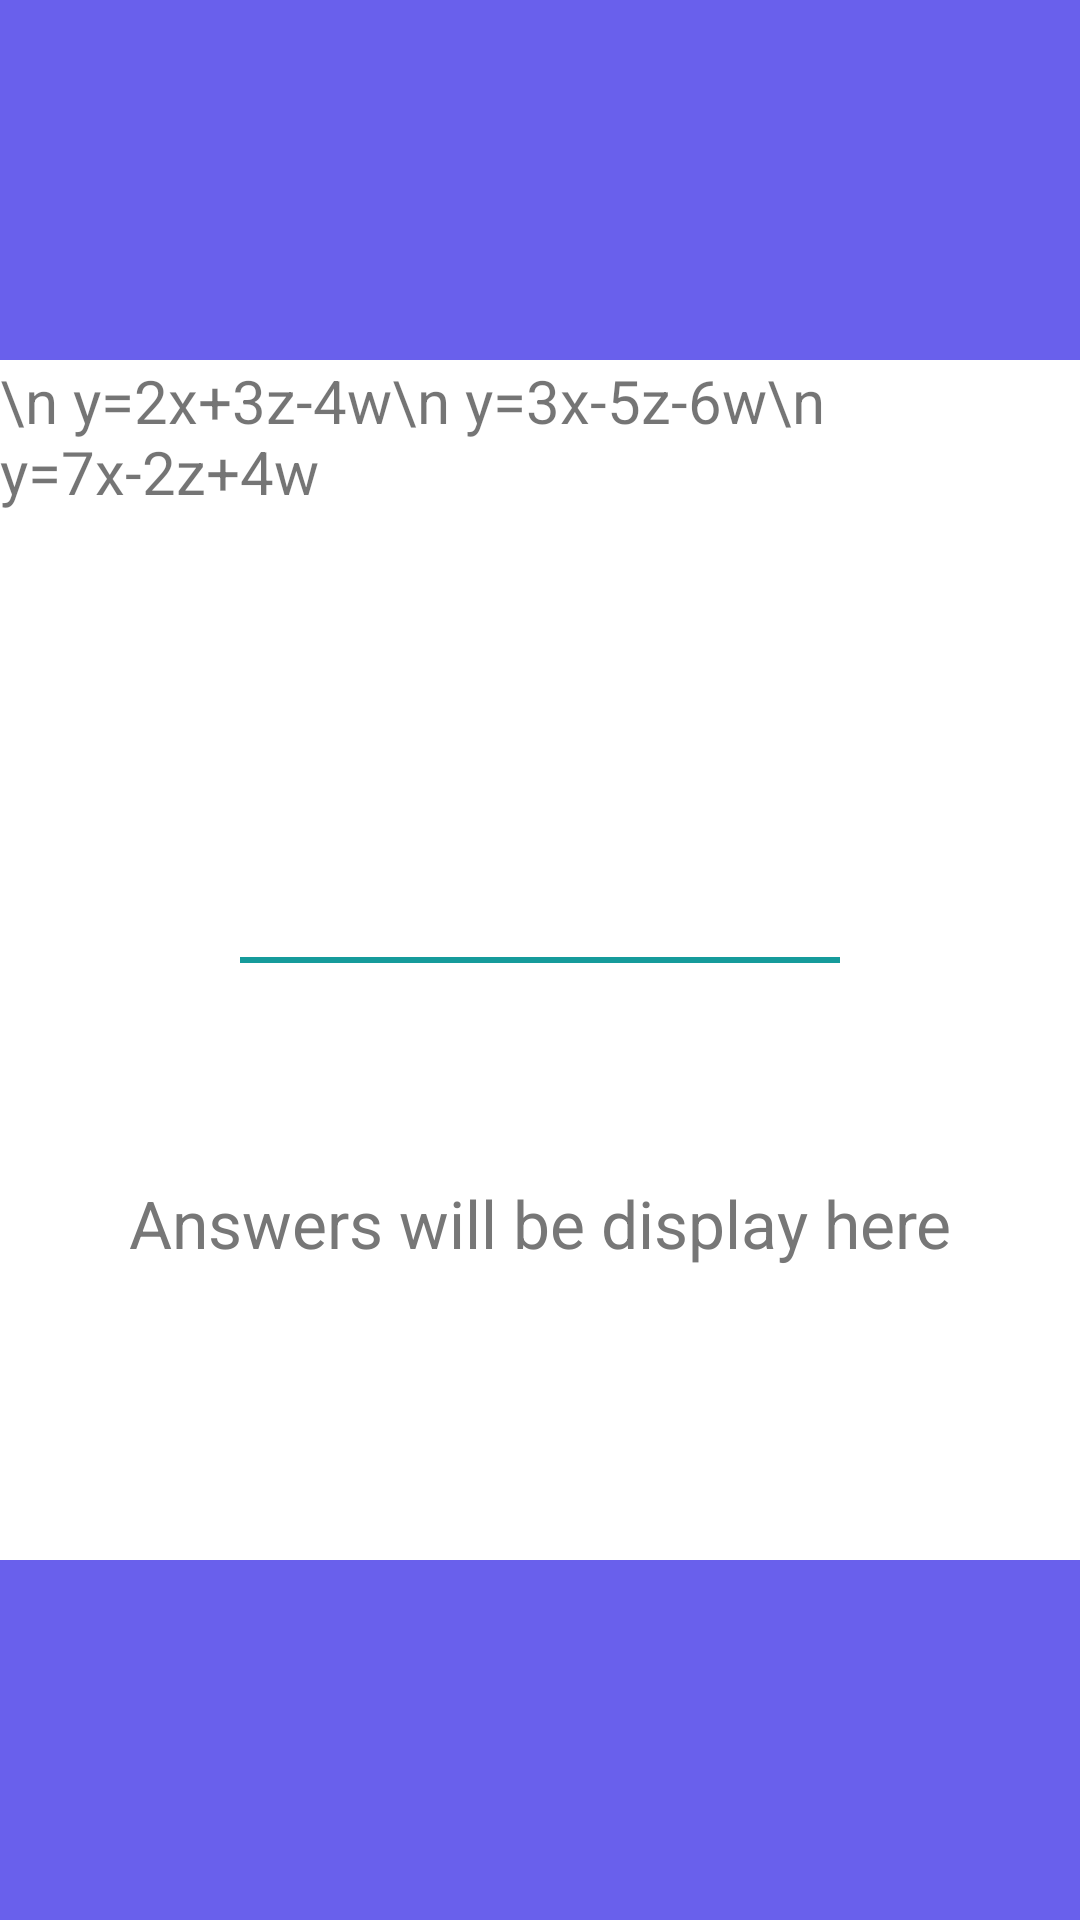

Reconstruct the res/layout file that produces this screen, plus the resources it refers to.
<!-- AndroidManifest.xml: application theme AppTheme -->
<!-- res/layout/result_page.xml -->
<RelativeLayout xmlns:android="http://schemas.android.com/apk/res/android"
    xmlns:tools="http://schemas.android.com/tools"
    android:id="@+id/container"
    android:layout_width="match_parent"
    android:layout_height="match_parent"
    android:background="#6960EC"
    tools:context="com.myapp.thesis.MainActivity"
    tools:ignore="MergeRootFrame" >

    <TextView
        android:id="@+id/textView1"
        android:layout_width="match_parent"
        android:layout_height="400sp"
        android:layout_centerHorizontal="true"
        android:layout_centerVertical="true"
        android:background="#FFFFFF"
        android:text="\n y=2x+3z-4w\n y=3x-5z-6w\n y=7x-2z+4w"
        android:textSize="20sp" />

    <TextView
        android:id="@+id/textView2"
        android:layout_width="200sp"
        android:layout_height="2sp"
        android:layout_centerHorizontal="true"
        android:layout_centerVertical="true"
        android:background="#159b9b" />

    <TextView
        android:id="@+id/textView3"
        android:layout_width="wrap_content"
        android:layout_height="wrap_content"
        android:layout_below="@+id/textView2"
        android:layout_centerHorizontal="true"
        android:layout_marginTop="72dp"
        android:text="Answers will be display here"
        android:textAppearance="?android:attr/textAppearanceLarge"
        android:textColor="#777777" />

</RelativeLayout>
<!-- resources referenced by this layout -->
<resources>
  <style name="AppTheme" parent="AppBaseTheme">
          
      </style>
  <style name="AppBaseTheme" parent="Theme.AppCompat.Light">
          
      </style>
</resources>
